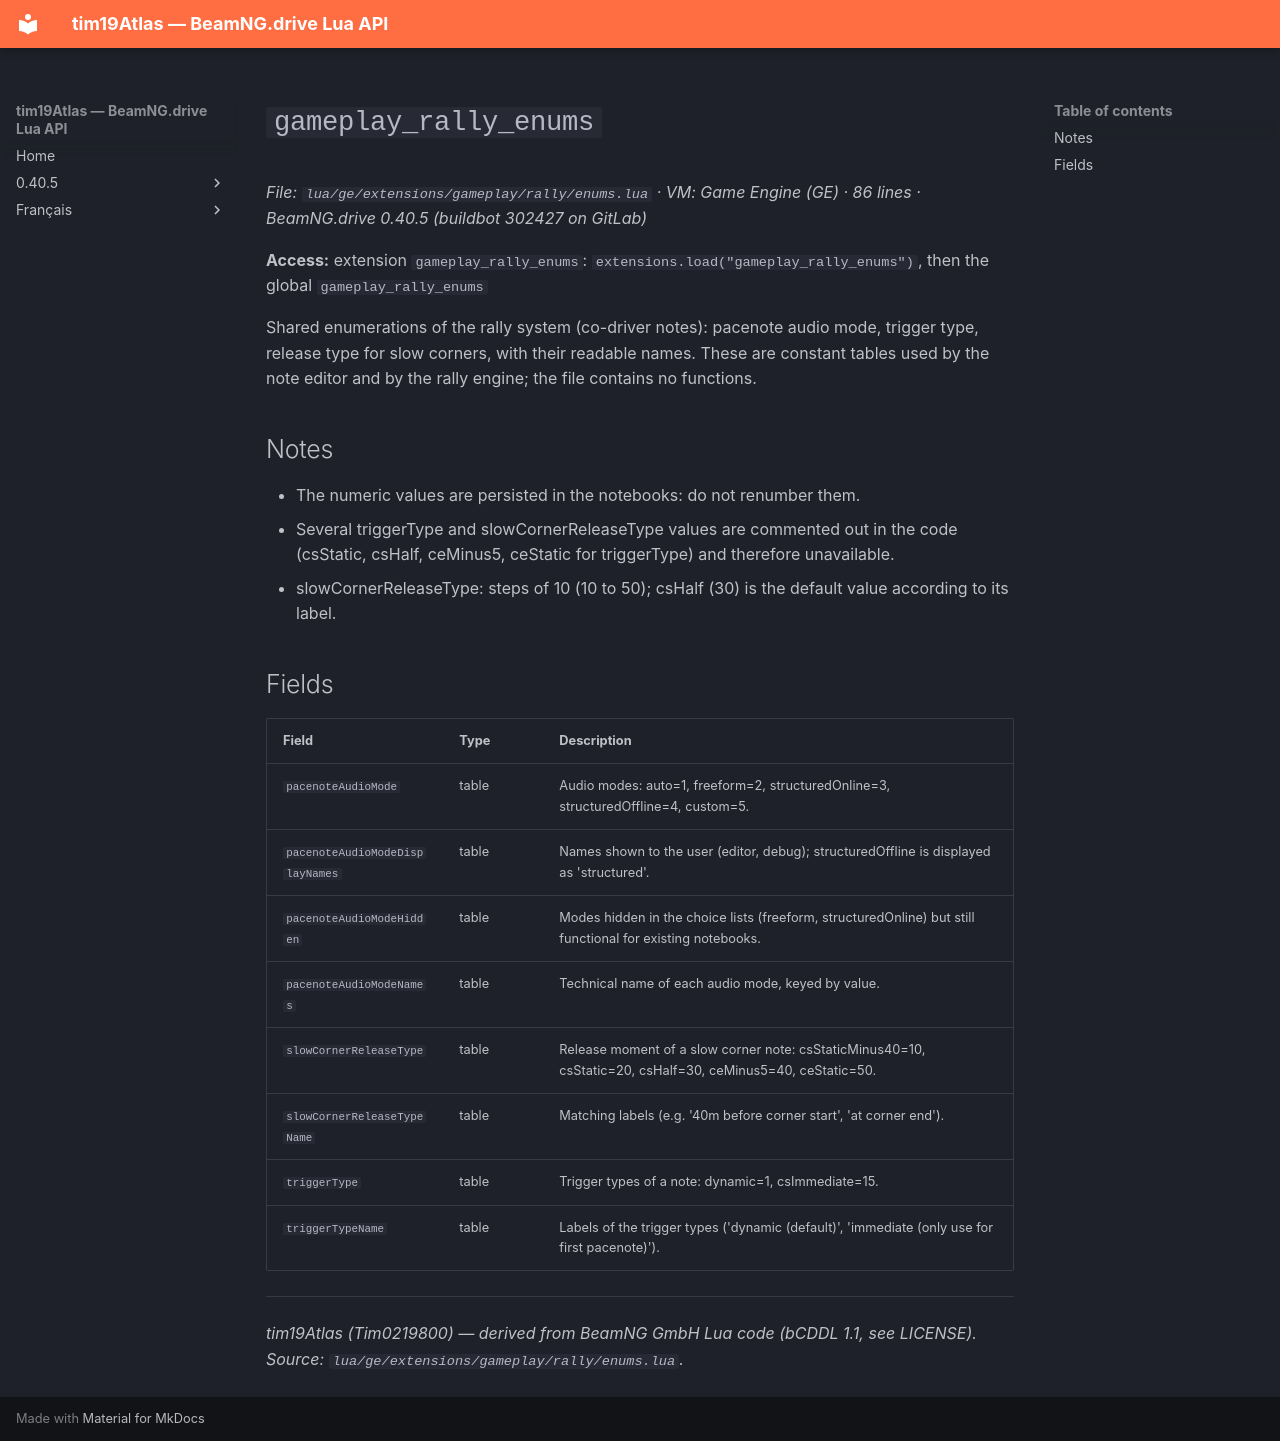

repository: Tim0219800/beamng-lua-atlas · page: 0.40.5/ge/extensions/gameplay/rally/enums.html · generator: mkdocs

# `gameplay_rally_enums`

*File: `lua/ge/extensions/gameplay/rally/enums.lua` · VM: Game Engine (GE) · 86 lines · BeamNG.drive 0.40.5 (buildbot 302427 on GitLab)*

**Access:** extension `gameplay_rally_enums`: `extensions.load("gameplay_rally_enums")`, then the global `gameplay_rally_enums`

Shared enumerations of the rally system (co-driver notes): pacenote audio mode, trigger type, release type for slow corners, with their readable names. These are constant tables used by the note editor and by the rally engine; the file contains no functions.

## Notes

- The numeric values are persisted in the notebooks: do not renumber them.
- Several triggerType and slowCornerReleaseType values are commented out in the code (csStatic, csHalf, ceMinus5, ceStatic for triggerType) and therefore unavailable.
- slowCornerReleaseType: steps of 10 (10 to 50); csHalf (30) is the default value according to its label.

## Fields

| Field | Type | Description |
|---|---|---|
| `pacenoteAudioMode` | table<string, integer> | Audio modes: auto=1, freeform=2, structuredOnline=3, structuredOffline=4, custom=5. |
| `pacenoteAudioModeDisplayNames` | table<integer, string> | Names shown to the user (editor, debug); structuredOffline is displayed as 'structured'. |
| `pacenoteAudioModeHidden` | table<string, boolean> | Modes hidden in the choice lists (freeform, structuredOnline) but still functional for existing notebooks. |
| `pacenoteAudioModeNames` | table<integer, string> | Technical name of each audio mode, keyed by value. |
| `slowCornerReleaseType` | table<string, integer> | Release moment of a slow corner note: csStaticMinus40=10, csStatic=20, csHalf=30, ceMinus5=40, ceStatic=50. |
| `slowCornerReleaseTypeName` | table<integer, string> | Matching labels (e.g. '40m before corner start', 'at corner end'). |
| `triggerType` | table<string, integer> | Trigger types of a note: dynamic=1, csImmediate=15. |
| `triggerTypeName` | table<integer, string> | Labels of the trigger types ('dynamic (default)', 'immediate (only use for first pacenote)'). |

---
*tim19Atlas (Tim0219800) — derived from BeamNG GmbH Lua code (bCDDL 1.1, see LICENSE). Source: `lua/ge/extensions/gameplay/rally/enums.lua`.*
